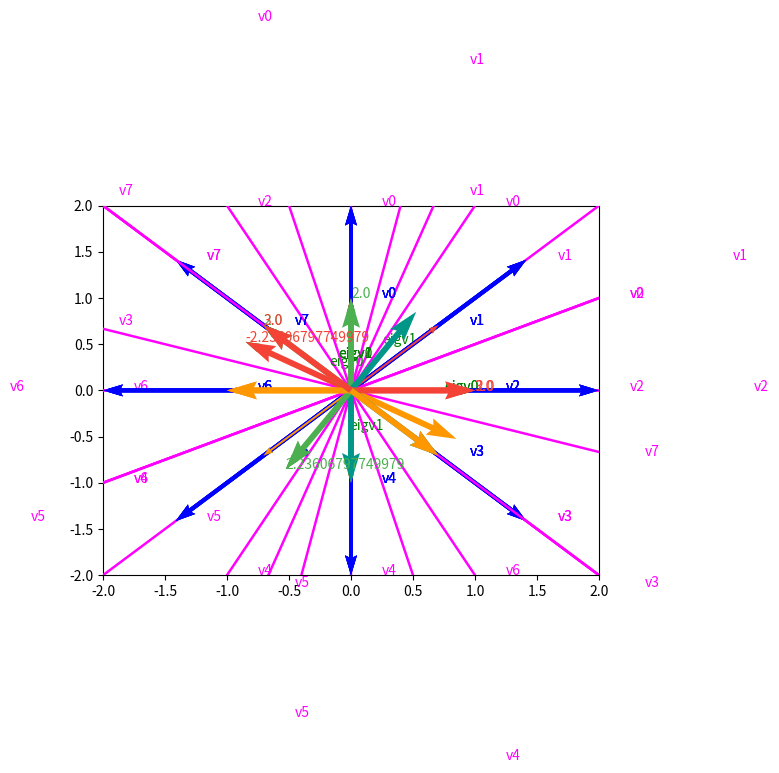

Python code for this plot:
#!/usr/bin/env python
import numpy as np
import matplotlib.pyplot as plt


default_color = "#000000"
colors = [["#F44336", "#FF9800"], ["#4CAF50", "#009688"], ["#E91E63", "#F06292"]]
retries = 10
equ_eps = 1e-10


def vectors_uniform(k):
    """Uniformly generates k vectors."""
    vectors = []
    for a in np.linspace(0, 2 * np.pi, k, endpoint=False):
        vectors.append(2 * np.array([np.sin(a), np.cos(a)]))
    return vectors


def visualize_transformation(A, vectors):
    """Plots original and transformed vectors for a given 2x2 transformation matrix A and a list of 2D vectors."""
    for i, v in enumerate(vectors):
        # Plot original vector.
        plot_arrow(i, v, color="blue", width=0.008, text=f"v{i}")

        # Plot transformed vector.
        tv = A.dot(v)
        plot_arrow(i, tv, color="magenta", width=0.005, text=f"v{i}")
    set_margins(6)
    plot_eigenvectors(A)
    plt.show()


def set_margins(dim):
    plt.xlim([-dim, dim])
    plt.ylim([-dim, dim])
    plt.margins(0.05)


def plot_arrow(i, v, color: str, width: float, text: str = None, at_end=False, zorder=4):
    plt.quiver(0.0, 0.0, v[0], v[1], width=width, color=color, scale_units='xy', angles='xy', scale=1, zorder=zorder)
    plt.text(v[0] if at_end else v[0] / 2 + 0.25, v[1] if at_end else v[1] / 2, text, color=color, zorder=zorder)


def visualize_vectors(vectors, color="green"):
    """Plots all vectors in the list."""
    for i, v in enumerate(vectors):
        plot_arrow(i, v, width=0.006, color=color, text=f"eigv{i}")


def plot_eigenvectors(A):
    """Plots all eigenvectors of the given 2x2 matrix A."""
    _, eig = np.linalg.eig(A)
    visualize_vectors(eig.T)


def EVD_decomposition(A):
    """
    https://stackoverflow.com/questions/50487118/eigendecomposition-makes-me-wonder-in-numpy
    """
    eig, mat = np.linalg.eig(A)
    L = np.diag(eig)
    K = mat
    Kinv = np.linalg.inv(K)
    EVD = K @ L @ Kinv
    print(f"{'-' * 60}\nA:   {A.tolist()}\nEVD: {EVD.tolist()}\n\n" +
          f"K-1: {Kinv.tolist()}\nL:   {L.tolist()}\nK:   {K.tolist()}")
    # assert np.allclose(EVD, A, equ_eps), f"EVD: {EVD.tolist()}, A: {A.tolist()}"




def plot_attractors(A, vectors):
    e, eig = np.linalg.eig(A)
    unique_eigen_vals, unique_vectors = get_unique_vectors_with_inverse(e, eig)
    eig_with_reversed = np.concatenate((unique_vectors, unique_vectors * -1))
    __plot_attractors(A, eig_with_reversed, unique_eigen_vals, unique_vectors, vectors)
    for i, v in enumerate(unique_vectors):
        palette = colors[min(i, len(colors) - 1)]
        plot_arrow(i, v, width=0.012, color=palette[0], text=e[i], at_end=True, zorder=10)
        plot_arrow(i, v * -1, width=0.012, color=palette[1], at_end=True, zorder=10)
    set_margins(2)
    plt.grid()
    plt.show()


def __plot_attractors(A, eig_with_reversed, unique_eigen_vals, unique_vectors, vectors):
    is_unit = np.allclose(np.identity(len(unique_eigen_vals)), unique_vectors)
    unique_vectors_count = len(unique_vectors)
    for i, v in enumerate(vectors):
        normalized = normalize(v)
        color = default_color
        if not is_unit:
            derived = normalized
            for r in range(retries):
                derived = A.dot(derived)
                derived = normalize(derived)
            dif = [np.sum(np.abs(derived - eigVec)) for eigVec in eig_with_reversed]
            argmax = np.argmin(dif)
            color = colors[argmax % unique_vectors_count][argmax // unique_vectors_count]
        # Plot original vector.
        plot_arrow(i, normalized, color=color, width=0.004)


def get_unique_vectors_with_inverse(e, eig):
    eigT = eig.T
    eigen_values = e.tolist()
    return np.array([v for i, v in enumerate(eigen_values) if is_unique(eigen_values, eigT, i)]), \
           np.array([v for i, v in enumerate(eigT) if is_unique(eigen_values, eigT, i)])


def is_unique(eigen_values: list, eigen_vectors: np.array, i: int):
    first_index_in_list = eigen_values.index(eigen_values[i])
    return i == first_index_in_list or not np.allclose(eigen_vectors[i], eigen_vectors[first_index_in_list], equ_eps)


def normalize(derived):
    return derived / max(np.sqrt(np.sum(derived ** 2)), 1e-10)


def show_eigen_info(matrix: list, vectors):
    A = np.array(matrix)
    EVD_decomposition(A)
    visualize_transformation(A, vectors)
    plot_attractors(A, vectors)


if __name__ == "__main__":
    vectors = vectors_uniform(k=8)
    show_eigen_info([[2, 0], [0, 2]], vectors)
    show_eigen_info([[-1, 2], [2, 1]], vectors)
    show_eigen_info([[3, 1], [0, 2]], vectors)
    # Here assertion fails. (?)
    show_eigen_info([[2, -1], [1, 4]], vectors)
